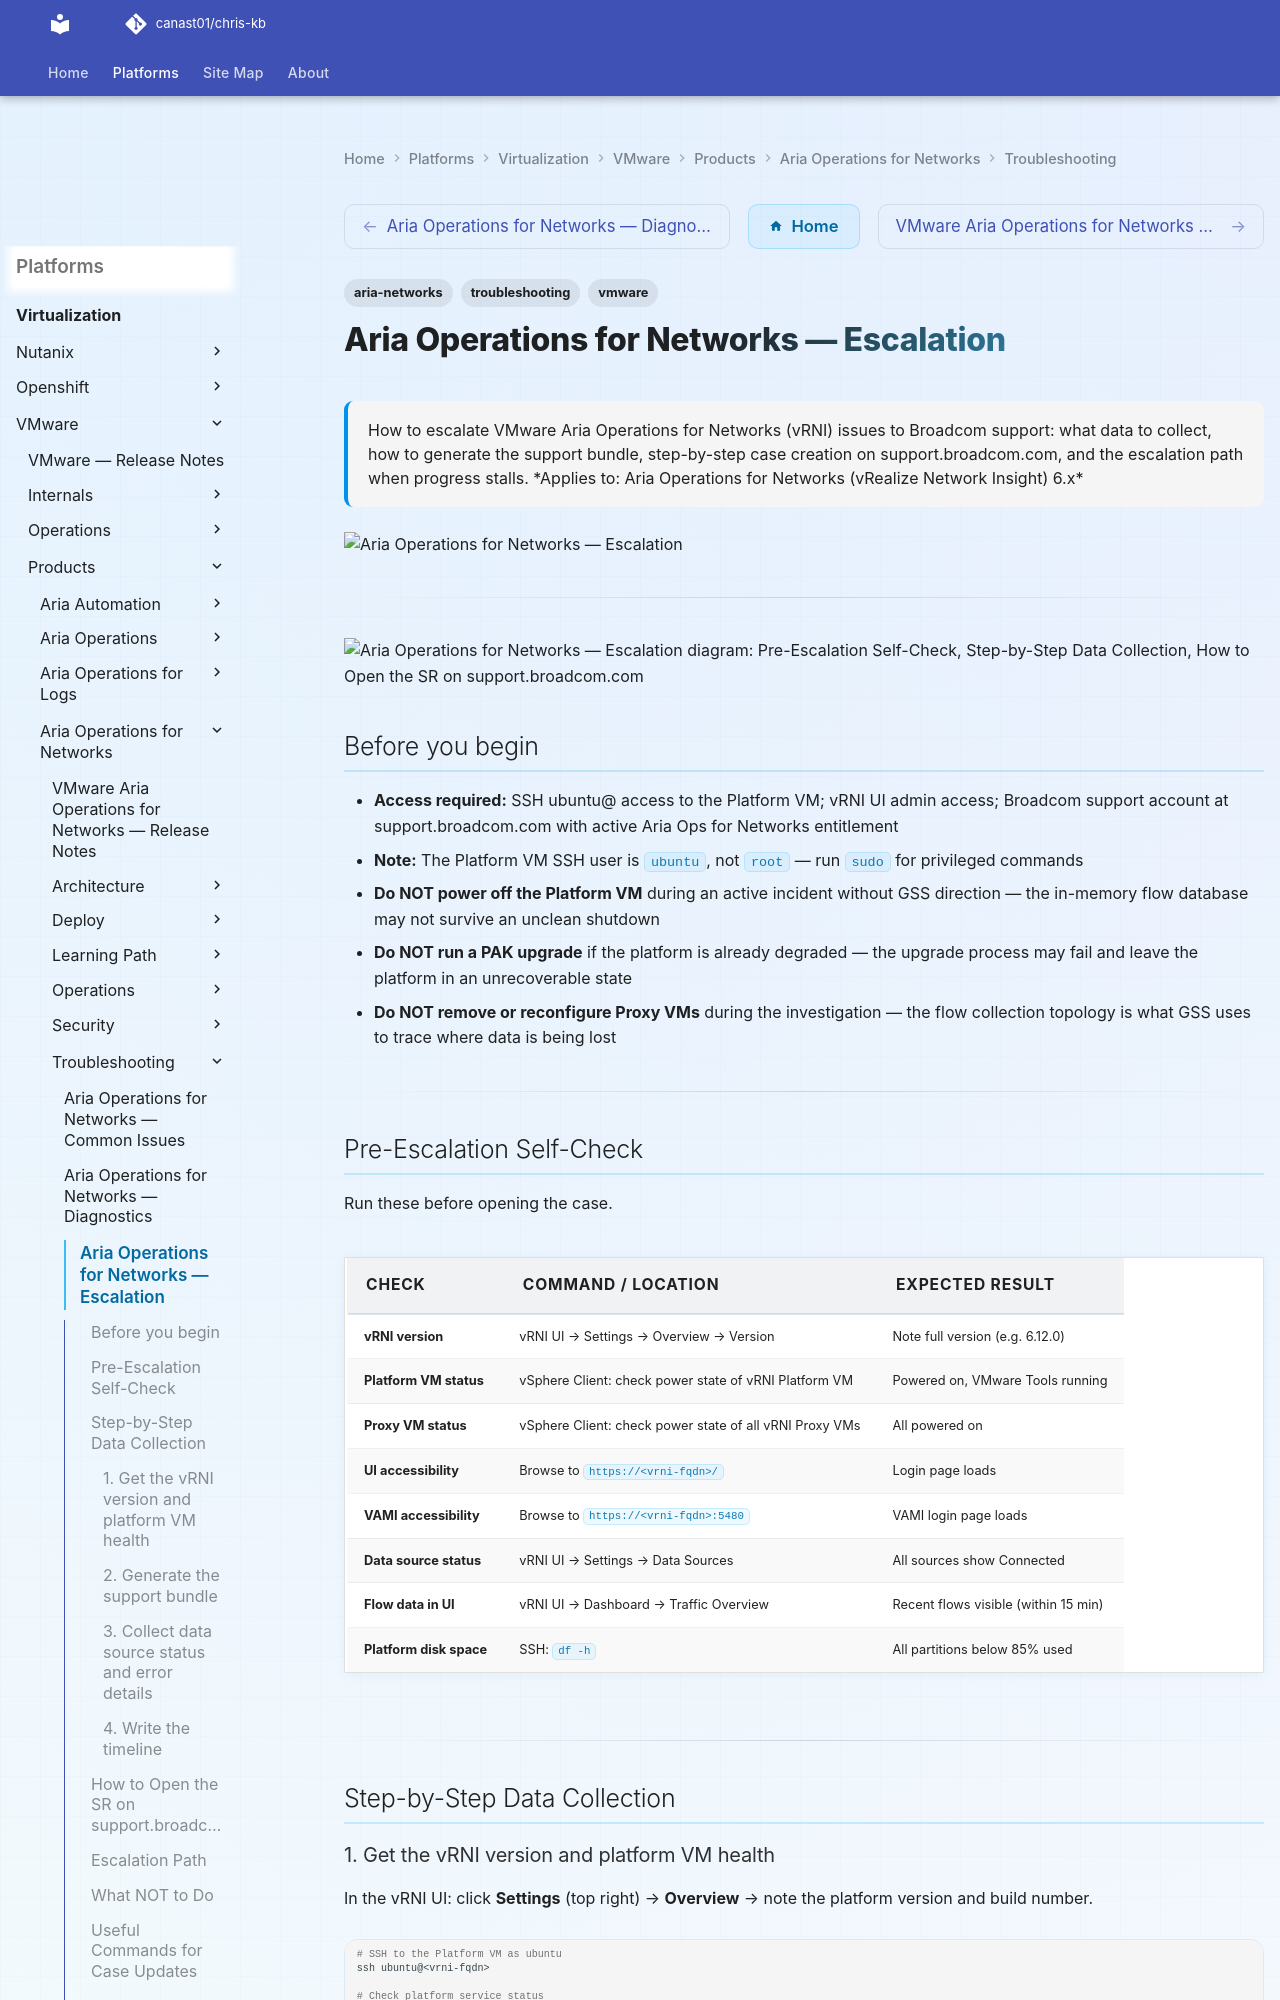

repository: canast01/chris-kb · page: virtualization/vmware/products/aria-operations-for-networks/troubleshooting/escalation/index.html · generator: mkdocs

---
tags:
  - aria-networks
  - troubleshooting
  - vmware
search:
  boost: 1.5
description: "How to escalate VMware Aria Operations for Networks (vRNI) issues to Broadcom support: what data to collect, how to generate the support bundle..."
---
# Aria Operations for Networks — Escalation

<div class="kb-summary">
How to escalate VMware Aria Operations for Networks (vRNI) issues to Broadcom support: what data to collect, how to generate the support bundle, step-by-step case creation on support.broadcom.com, and the escalation path when progress stalls.

*Applies to: Aria Operations for Networks (vRealize Network Insight) 6.x*
</div>
![Aria Operations for Networks — Escalation](../../../../../assets/virtualization-vmware-aria-operations-for-networks-troublesh.svg)




---

```d2
direction: down

symptom: Identify Symptom {shape: diamond}
preescalation_selfcheck: "Pre-Escalation Self-Check" {shape: rectangle}
stepbystep_data_collection: "Step-by-Step Data Collection" {shape: rectangle}
how_to_open_the_sr_on_supportbroadco: "How to Open the SR on support.broadcom.com" {shape: rectangle}
escalation_path: "Escalation Path" {shape: rectangle}
what_not_to_do: "What NOT to Do" {shape: rectangle}
useful_commands_for_case_updates: "Useful Commands for Case Updates" {shape: rectangle}
resolution: Resolve or Escalate {shape: oval}

symptom -> preescalation_selfcheck: investigate
symptom -> stepbystep_data_collection: investigate
symptom -> how_to_open_the_sr_on_supportbroadco: investigate
symptom -> escalation_path: investigate
symptom -> what_not_to_do: investigate
symptom -> useful_commands_for_case_updates: investigate
preescalation_selfcheck -> resolution
stepbystep_data_collection -> resolution
how_to_open_the_sr_on_supportbroadco -> resolution
escalation_path -> resolution
what_not_to_do -> resolution
useful_commands_for_case_updates -> resolution
```

## Before you begin

- **Access required:** SSH ubuntu@ access to the Platform VM; vRNI UI admin access; Broadcom support account at support.broadcom.com with active Aria Ops for Networks entitlement
- **Note:** The Platform VM SSH user is `ubuntu`, not `root` — run `sudo` for privileged commands
- **Do NOT power off the Platform VM** during an active incident without GSS direction — the in-memory flow database may not survive an unclean shutdown
- **Do NOT run a PAK upgrade** if the platform is already degraded — the upgrade process may fail and leave the platform in an unrecoverable state
- **Do NOT remove or reconfigure Proxy VMs** during the investigation — the flow collection topology is what GSS uses to trace where data is being lost

---

## Pre-Escalation Self-Check

Run these before opening the case.

| Check | Command / Location | Expected result |
|---|---|---|
| vRNI version | vRNI UI → Settings → Overview → Version | Note full version (e.g. 6.12.0) |
| Platform VM status | vSphere Client: check power state of vRNI Platform VM | Powered on, VMware Tools running |
| Proxy VM status | vSphere Client: check power state of all vRNI Proxy VMs | All powered on |
| UI accessibility | Browse to `https://<vrni-fqdn>/` | Login page loads |
| VAMI accessibility | Browse to `https://<vrni-fqdn>:5480` | VAMI login page loads |
| Data source status | vRNI UI → Settings → Data Sources | All sources show Connected |
| Flow data in UI | vRNI UI → Dashboard → Traffic Overview | Recent flows visible (within 15 min) |
| Platform disk space | SSH: `df -h` | All partitions below 85% used |

---

## Step-by-Step Data Collection
